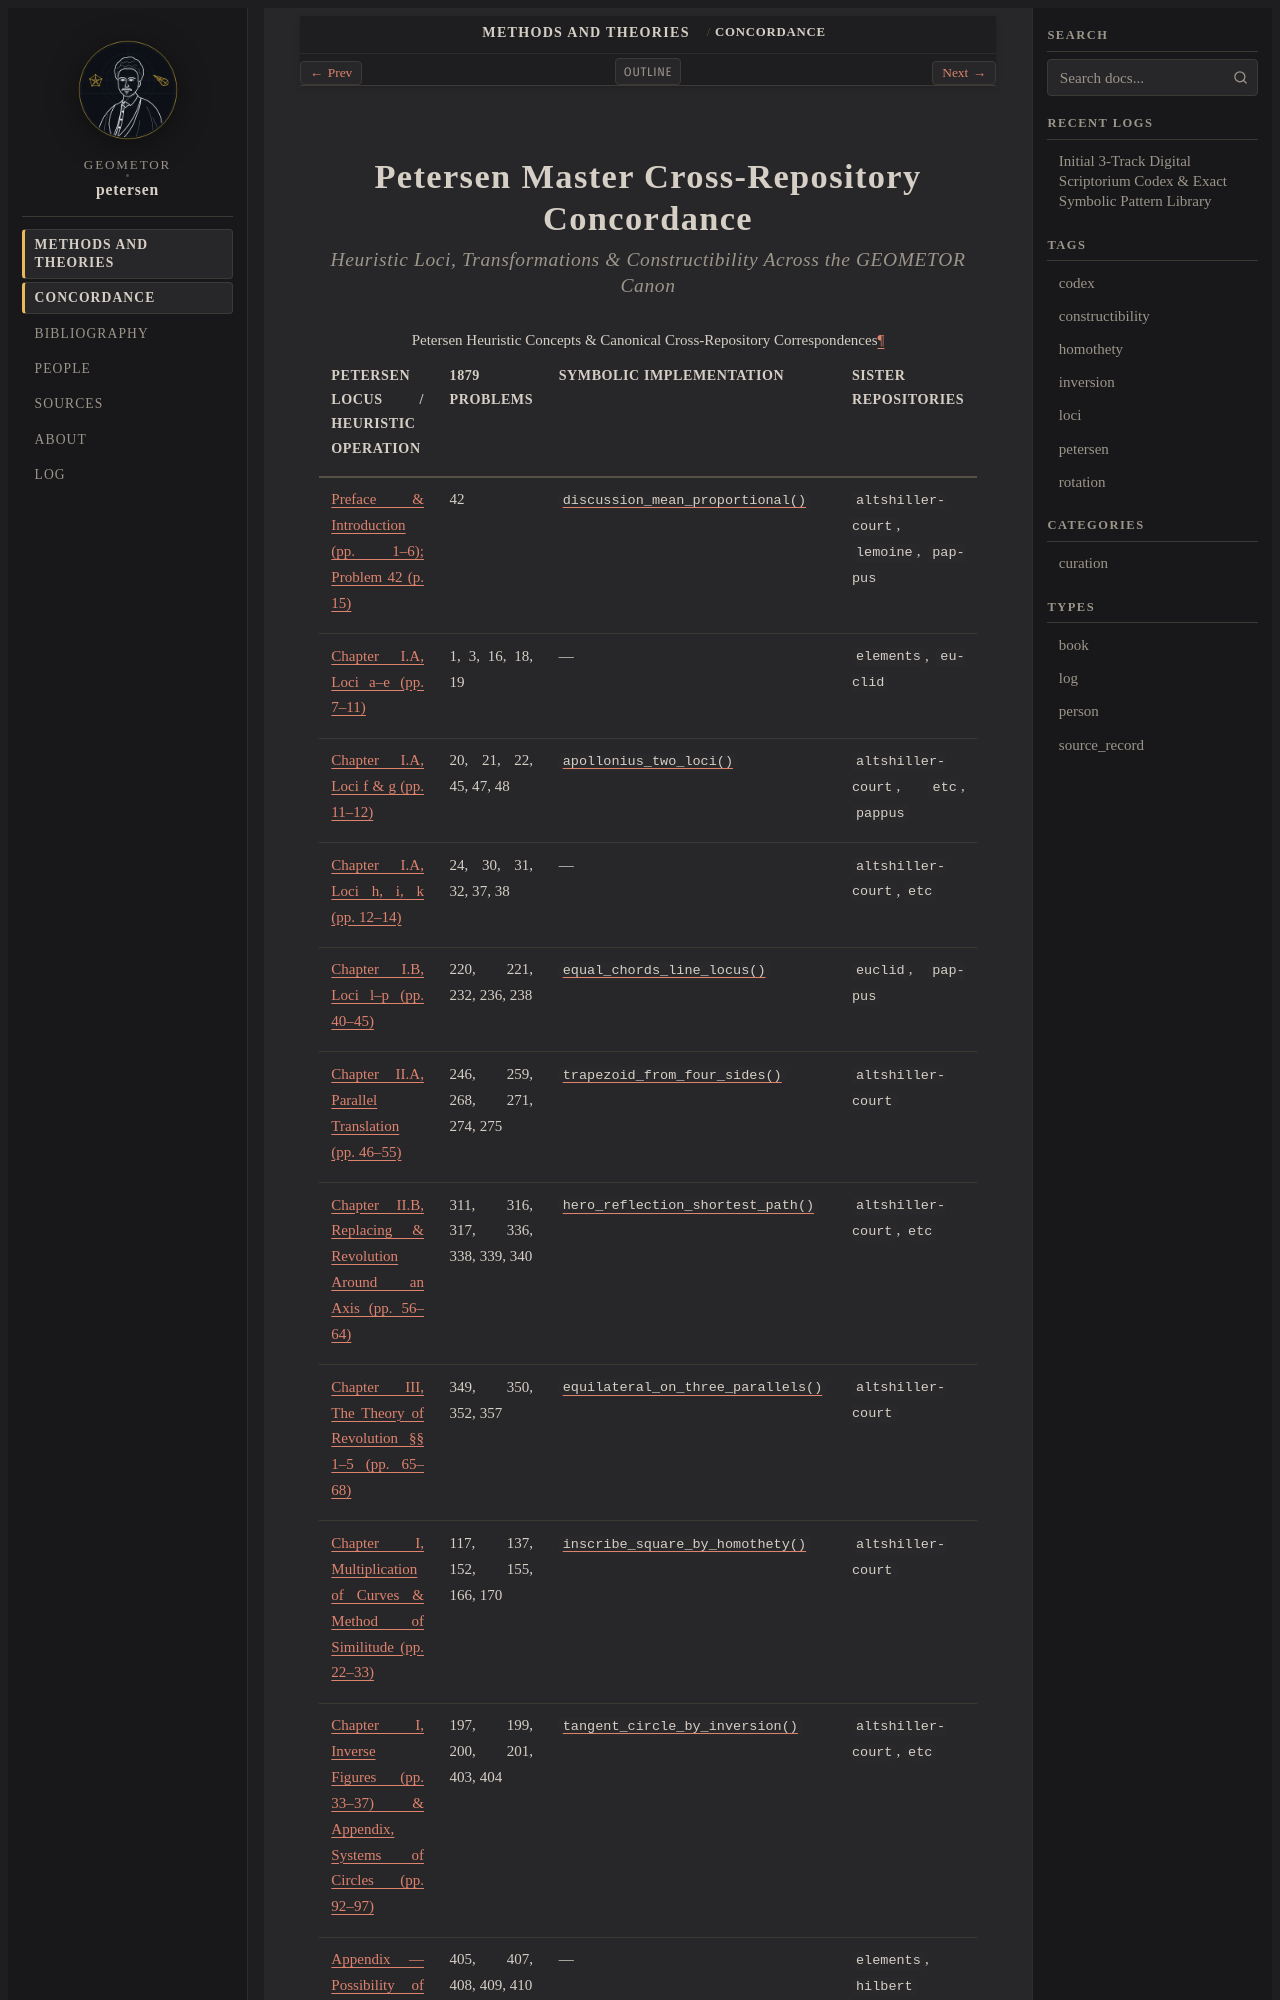

repository: geometor/petersen · page: methods_and_theories/concordance.html · generator: sphinx

:navigation: header
:order: 5
:nav_title: Concordance

.. _concordance:

Petersen Master Cross-Repository Concordance
============================================

.. rubric:: Heuristic Loci, Transformations & Constructibility Across the GEOMETOR Canon

.. list-table:: Petersen Heuristic Concepts & Canonical Cross-Repository Correspondences
   :header-rows: 1
   :widths: 34 16 26 24

   * - Petersen Locus / Heuristic Operation
     - 1879 Problems
     - Symbolic Implementation
     - Sister Repositories
   * - :ref:`Preface & Introduction (pp. 1–6); Problem 42 (p. 15) <concordance-four-step-schema>`
     - 42
     - :func:`~geometor.petersen.constructions.discussion_mean_proportional`
     - ``altshiller-court``, ``lemoine``, ``pappus``
   * - :ref:`Chapter I.A, Loci a–e (pp. 7–11) <concordance-fundamental-point-loci>`
     - 1, 3, 16, 18, 19
     - —
     - ``elements``, ``euclid``
   * - :ref:`Chapter I.A, Loci f & g (pp. 11–12) <concordance-apollonius-circle-two-loci>`
     - 20, 21, 22, 45, 47, 48
     - :func:`~geometor.petersen.constructions.apollonius_two_loci`
     - ``altshiller-court``, ``etc``, ``pappus``
   * - :ref:`Chapter I.A, Loci h, i, k (pp. 12–14) <concordance-radical-axis-squares-loci>`
     - 24, 30, 31, 32, 37, 38
     - —
     - ``altshiller-court``, ``etc``
   * - :ref:`Chapter I.B, Loci l–p (pp. 40–45) <concordance-line-loci-envelopes>`
     - 220, 221, 232, 236, 238
     - :func:`~geometor.petersen.constructions.equal_chords_line_locus`
     - ``euclid``, ``pappus``
   * - :ref:`Chapter II.A, Parallel Translation (pp. 46–55) <concordance-parallel-translation-gathering>`
     - 246, 259, 268, 271, 274, 275
     - :func:`~geometor.petersen.constructions.trapezoid_from_four_sides`
     - ``altshiller-court``
   * - :ref:`Chapter II.B, Replacing & Revolution Around an Axis (pp. 56–64) <concordance-replacing-and-axial-reflection>`
     - 311, 316, 317, 336, 338, 339, 340
     - :func:`~geometor.petersen.constructions.hero_reflection_shortest_path`
     - ``altshiller-court``, ``etc``
   * - :ref:`Chapter III, The Theory of Revolution §§ 1–5 (pp. 65–68) <concordance-theory-of-revolution-spiral>`
     - 349, 350, 352, 357
     - :func:`~geometor.petersen.constructions.equilateral_on_three_parallels`
     - ``altshiller-court``
   * - :ref:`Chapter I, Multiplication of Curves & Method of Similitude (pp. 22–33) <concordance-method-of-similitude-homothety>`
     - 117, 137, 152, 155, 166, 170
     - :func:`~geometor.petersen.constructions.inscribe_square_by_homothety`
     - ``altshiller-court``
   * - :ref:`Chapter I, Inverse Figures (pp. 33–37) & Appendix, Systems of Circles (pp. 92–97) <concordance-circle-inversion-apollonius-malfatti>`
     - 197, 199, 200, 201, 403, 404
     - :func:`~geometor.petersen.constructions.tangent_circle_by_inversion`
     - ``altshiller-court``, ``etc``
   * - :ref:`Appendix — Possibility of Solving a Given Problem by Straight Edge and Pair of Compasses (pp. 97–102) <concordance-straightedge-compass-constructibility>`
     - 405, 407, 408, 409, 410
     - —
     - ``elements``, ``hilbert``

----

Detailed Concordance Analyses
-----------------------------

.. _concordance-four-step-schema:
